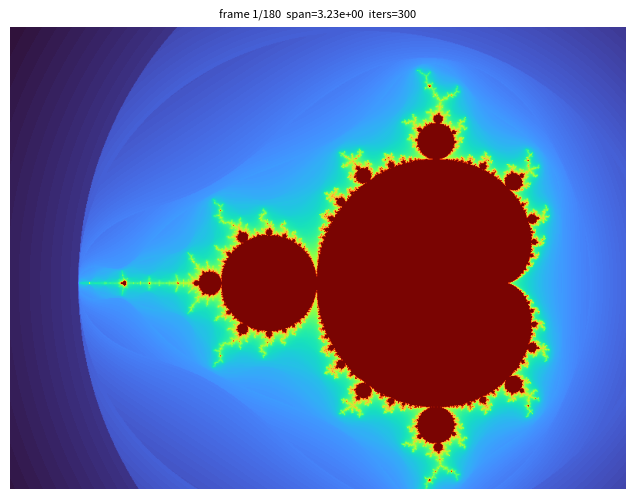

The script that saved this image: (Note: this script raises an exception after producing the figure.)
"""
fractal_endless_github.py

Creates a smooth "endless" zooming Mandelbrot animation and saves it as an MP4 file.
Designed to be run locally or inside a GitHub Actions runner (ffmpeg required for MP4).

Usage (local):
    python fractal_endless_github.py --frames 180 --width 800 --height 600 --output fractal.mp4

Dependencies:
    numpy, matplotlib
    (ffmpeg for MP4 saving; GitHub Actions runner already has ffmpeg)

Author: ChatGPT
"""

import numpy as np
import matplotlib.pyplot as plt
import matplotlib.animation as animation
import argparse


def mandelbrot(xmin, xmax, ymin, ymax, width, height, maxiter):
    xs = np.linspace(xmin, xmax, width)
    ys = np.linspace(ymin, ymax, height)
    X, Y = np.meshgrid(xs, ys)
    C = X + 1j * Y
    Z = np.zeros_like(C)
    divtime = np.zeros(C.shape, dtype=float)
    mask = np.ones(C.shape, dtype=bool)

    for i in range(1, maxiter + 1):
        Z[mask] = Z[mask] * Z[mask] + C[mask]
        escaped = np.abs(Z) > 2.0
        just_escaped = escaped & mask
        divtime[just_escaped] = i - np.log(np.log(np.abs(Z[just_escaped])))/np.log(2)
        mask &= ~escaped
        if not mask.any():
            break
    divtime[divtime == 0] = maxiter
    return divtime


def make_animation(center, start_span, zoom_per_frame, frames, width, height, base_iter, cmap_name, output):
    cx, cy = center
    fig, ax = plt.subplots(figsize=(width/100, height/100), dpi=100)
    ax.axis('off')
    im = ax.imshow(np.zeros((height, width)), origin='lower', cmap=cmap_name, vmin=0, vmax=1)

    span = start_span

    def update(frame):
        nonlocal span
        span *= zoom_per_frame
        xmin = cx - span/2
        xmax = cx + span/2
        ymin = cy - (span * height/width)/2
        ymax = cy + (span * height/width)/2
        maxiter = int(base_iter * (1 + frame / (frames*0.6)))

        arr = mandelbrot(xmin, xmax, ymin, ymax, width, height, maxiter)
        with np.errstate(divide='ignore'):
            img = np.log(arr + 1)
        img = (img - img.min()) / (img.max() - img.min() + 1e-12)
        im.set_data(img)
        ax.set_title(f"frame {frame+1}/{frames}  span={span:.2e}  iters={maxiter}", fontsize=8)
        return [im]

    ani = animation.FuncAnimation(fig, update, frames=frames, blit=True, interval=40)

    if output:
        ext = output.rsplit('.', 1)[-1].lower()
        if ext in ('mp4', 'm4v'):
            Writer = animation.writers['ffmpeg']
            writer = Writer(fps=25, metadata=dict(artist='fractal'), bitrate=2000)
            ani.save(output, writer=writer)
        elif ext == 'gif':
            ani.save(output, writer='imagemagick', fps=25)
        else:
            raise ValueError('Unsupported output format. Use mp4 or gif.')
    else:
        plt.show()


if __name__ == '__main__':
    parser = argparse.ArgumentParser(description='Endless Mandelbrot zoom animation')
    parser.add_argument('--frames', type=int, default=180)
    parser.add_argument('--width', type=int, default=800)
    parser.add_argument('--height', type=int, default=600)
    parser.add_argument('--center', type=str, default='-0.743643887037151,0.13182590420533')
    parser.add_argument('--start_span', type=float, default=3.5)
    parser.add_argument('--zoom', type=float, default=0.96)
    parser.add_argument('--base_iter', type=int, default=300)
    parser.add_argument('--cmap', type=str, default='turbo')
    parser.add_argument('--output', type=str, default='fractal_output.mp4')

    args = parser.parse_args()
    cx, cy = map(float, args.center.split(','))

    make_animation((cx, cy), args.start_span, args.zoom, args.frames, args.width, args.height, args.base_iter, args.cmap, args.output)
